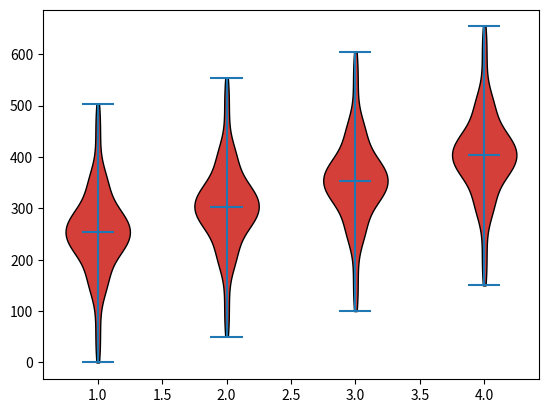
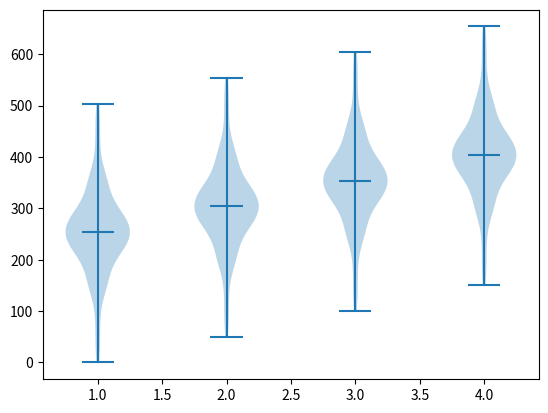

Recreate these plots in Python, in order.
import matplotlib.pyplot as plt
import numpy as np

a = np.arange(64) * 8
b = np.arange(40) * 6 + 136
c = np.arange(20) * 4 + 216

arr = np.concatenate([a, b, b, b, c, c, c, c, c])

arrs = [arr, arr + 50, arr + 100, arr + 150]

parts = plt.violinplot(arrs, np.arange(1, 5), showmeans=True)
for pc in parts['bodies']:
    pc.set_facecolor('#D43F3A')
    pc.set_edgecolor('black')
    pc.set_alpha(1)
plt.show()
plt.violinplot(arrs, np.arange(1, 5), showmedians=True)
plt.show()
